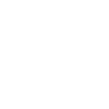
t = 0.00 s
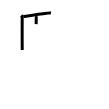
t = 3.00 s
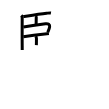
t = 6.00 s
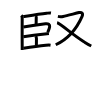
t = 9.00 s
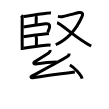
t = 12.00 s
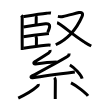
t = 15.00 s

The animated SVG that drew these frames (rendered in a browser with its animation timeline set to each time). Animation: 15 SMIL elements (animate=15); one cycle of 15.00 s.

<svg width="109px" height="109px" viewBox="0 0 px 109px" xmlns="http://www.w3.org/2000/svg" xmlns:xlink="http://www.w3.org/1999/xlink" xml:space="preserve" version="1.1"  baseProfile="full">
<path d="M21.29,15.33c0.69,0.69,0.9,1.67,0.9,2.58c0,0.35-0.09,18.8,0.01,27.83c0.02,2.22,0.04,3.8,0.03,4.32" style="fill:none;stroke:black;stroke-width:3;opacity:0">
  <animate attributeType="CSS" attributeName="opacity" from="0" to="1" begin="0s" dur="1s" repeatCount="Indefinite" fill="freeze" />
</path>
<path d="M23.28,16.59c2.91-0.43,15.63-2.47,23.34-3.33c1.31-0.15,2.99-0.52,4.34-0.31" style="fill:none;stroke:black;stroke-width:3;opacity:0">
  <animate attributeType="CSS" attributeName="opacity" from="0" to="1" begin="1s" dur="1s" repeatCount="Indefinite" fill="freeze" />
</path>
<path d="M35.34,15.89c0.49,0.19,0.9,0.9,0.9,1.33c0,1.66-0.07,4.27-0.11,6.91" style="fill:none;stroke:black;stroke-width:3;opacity:0">
  <animate attributeType="CSS" attributeName="opacity" from="0" to="1" begin="2s" dur="1s" repeatCount="Indefinite" fill="freeze" />
</path>
<path d="M23.41,26.97c6.77-1.02,16.47-2.37,22.1-3.21c2.78-0.42,4.48,0.74,4.13,3.03c-0.31,1.99-0.9,3.09-1.84,5.44" style="fill:none;stroke:black;stroke-width:3;opacity:0">
  <animate attributeType="CSS" attributeName="opacity" from="0" to="1" begin="3s" dur="1s" repeatCount="Indefinite" fill="freeze" />
</path>
<path d="M23.38,36.72c2.47-0.37,14.53-2.01,21.4-2.78c1.97-0.22,3.48-0.39,4.15-0.46" style="fill:none;stroke:black;stroke-width:3;opacity:0">
  <animate attributeType="CSS" attributeName="opacity" from="0" to="1" begin="4s" dur="1s" repeatCount="Indefinite" fill="freeze" />
</path>
<path d="M35.55,36.11c0.54,0.54,0.9,1.39,0.9,2.33c0,2.68-0.02,4.04-0.07,6.68" style="fill:none;stroke:black;stroke-width:3;opacity:0">
  <animate attributeType="CSS" attributeName="opacity" from="0" to="1" begin="5s" dur="1s" repeatCount="Indefinite" fill="freeze" />
</path>
<path d="M23.38,48.26c2.87-0.42,14.81-2.12,22.5-2.95c1.58-0.17,3.08-0.33,4.66-0.09" style="fill:none;stroke:black;stroke-width:3;opacity:0">
  <animate attributeType="CSS" attributeName="opacity" from="0" to="1" begin="6s" dur="1s" repeatCount="Indefinite" fill="freeze" />
</path>
<path d="M57.91,16.35c1.71,0.37,3.5,0.39,5.24,0.06c4.04-0.76,12.2-3.01,15.9-3.82c2.55-0.56,4.38,0.71,3.04,3.75C76.28,29.63,66.55,39.7,55.75,44.75" style="fill:none;stroke:black;stroke-width:3;opacity:0">
  <animate attributeType="CSS" attributeName="opacity" from="0" to="1" begin="7s" dur="1s" repeatCount="Indefinite" fill="freeze" />
</path>
<path d="M57.07,22.82c2.99,0.5,15.35,11.82,26.47,18.69c2.47,1.53,5.07,3.26,7.7,4.51" style="fill:none;stroke:black;stroke-width:3;opacity:0">
  <animate attributeType="CSS" attributeName="opacity" from="0" to="1" begin="8s" dur="1s" repeatCount="Indefinite" fill="freeze" />
</path>
<path d="M50.16,50c0.22,1.5-0.23,2.2-1.49,3.03c-5.67,3.72-8.54,5.47-14.28,9.02c-0.94,0.58-0.87,2.23,1,1.96c7.74-1.14,14.49-1.89,21.36-2.01" style="fill:none;stroke:black;stroke-width:3;opacity:0">
  <animate attributeType="CSS" attributeName="opacity" from="0" to="1" begin="9s" dur="1s" repeatCount="Indefinite" fill="freeze" />
</path>
<path d="M69.2,53.47c0.05,0.9-0.57,2.4-1.75,3.12C56.98,62.95,49.5,66.75,32.1,75.91c-1.69,0.89-1.48,2.14,0.48,1.81c8.16-1.37,31.78-4.51,42.26-5.82" style="fill:none;stroke:black;stroke-width:3;opacity:0">
  <animate attributeType="CSS" attributeName="opacity" from="0" to="1" begin="10s" dur="1s" repeatCount="Indefinite" fill="freeze" />
</path>
<path d="M69.87,64.98c4.34,2.4,11.21,9.87,12.29,13.6" style="fill:none;stroke:black;stroke-width:3;opacity:0">
  <animate attributeType="CSS" attributeName="opacity" from="0" to="1" begin="11s" dur="1s" repeatCount="Indefinite" fill="freeze" />
</path>
<path d="M54.37,77.57c0.59,0.59,0.97,1.56,0.97,2.71c0,2.59-0.05,8.89-0.08,14.22c-0.01,1.64-0.01,3.18-0.01,4.5" style="fill:none;stroke:black;stroke-width:3;opacity:0">
  <animate attributeType="CSS" attributeName="opacity" from="0" to="1" begin="12s" dur="1s" repeatCount="Indefinite" fill="freeze" />
</path>
<path d="M38.33,83.93c0.17,0.82-0.2,1.7-1.08,2.48c-3.73,3.31-13.38,9.07-19,11.66" style="fill:none;stroke:black;stroke-width:3;opacity:0">
  <animate attributeType="CSS" attributeName="opacity" from="0" to="1" begin="13s" dur="1s" repeatCount="Indefinite" fill="freeze" />
</path>
<path d="M71,82.88c5.54,2.78,15.02,10.19,17,12.97" style="fill:none;stroke:black;stroke-width:3;opacity:0">
  <animate attributeType="CSS" attributeName="opacity" from="0" to="1" begin="14s" dur="1s" repeatCount="Indefinite" fill="freeze" />
</path>
</svg>
